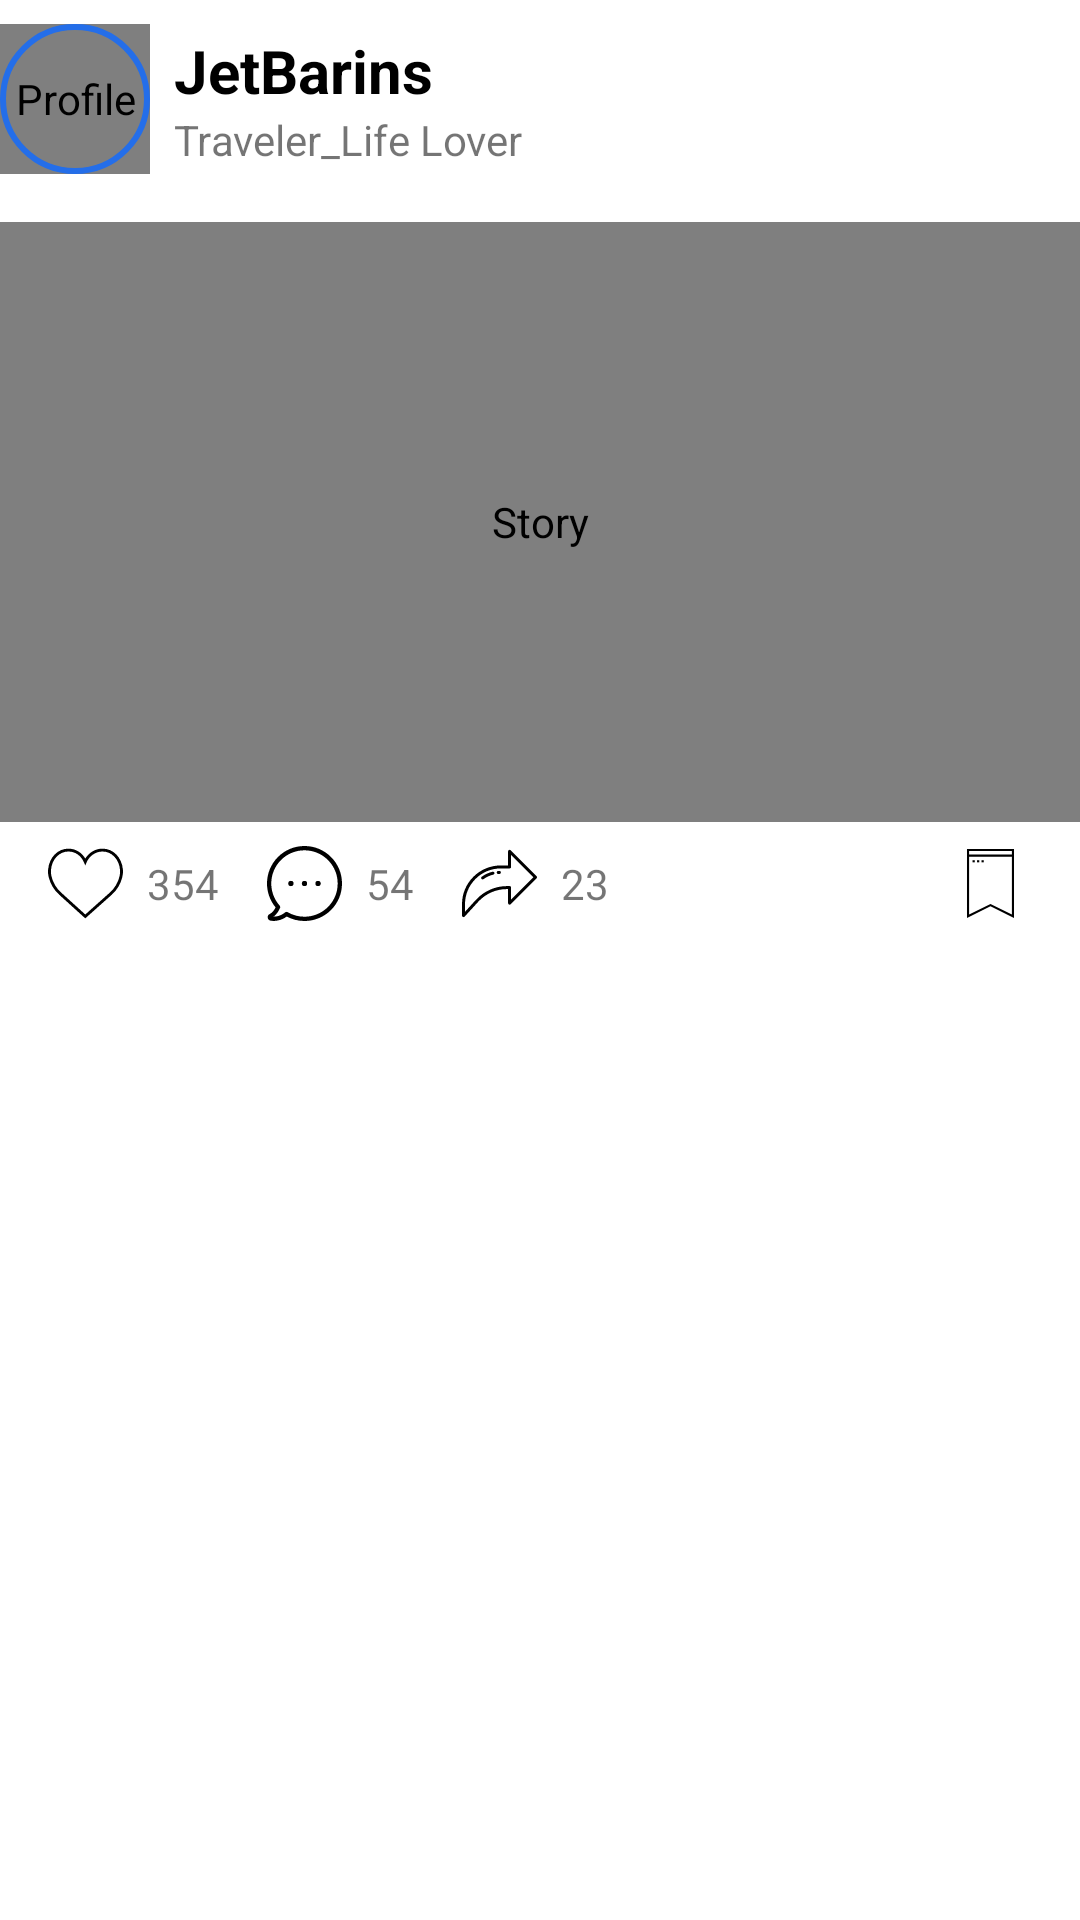

Write the Android layout XML for this screen, with the resource values it uses.
<!-- AndroidManifest.xml: application theme Theme.MindMeld -->
<!-- res/layout/dashboard_rv.xml -->
<?xml version="1.0" encoding="utf-8"?>
<androidx.constraintlayout.widget.ConstraintLayout xmlns:android="http://schemas.android.com/apk/res/android"
    xmlns:app="http://schemas.android.com/apk/res-auto"
    android:layout_width="match_parent"
    android:layout_height="wrap_content">

    <de.hdodenhof.circleimageview.CircleImageView
        android:id="@+id/profile_image"
        android:layout_width="50dp"
        android:layout_height="50dp"
        android:layout_marginTop="8dp"
        android:contentDescription="@string/profile"
        android:padding="4dp"
        android:src="@drawable/profile"
        app:layout_constraintStart_toStartOf="parent"
        app:layout_constraintTop_toTopOf="parent" />

    <View
        android:id="@+id/statusCircle"
        android:layout_width="0dp"
        android:layout_height="0dp"
        android:background="@drawable/blue_circle_background"
        app:layout_constraintBottom_toBottomOf="@+id/profile_image"
        app:layout_constraintEnd_toEndOf="@+id/profile_image"
        app:layout_constraintStart_toStartOf="@+id/profile_image"
        app:layout_constraintTop_toTopOf="@+id/profile_image" />

    <TextView
        android:id="@+id/userName"
        android:layout_width="wrap_content"
        android:layout_height="wrap_content"
        android:layout_marginStart="8dp"
        android:text="JetBarins"
        android:textColor="@color/textColor"
        android:textSize="20sp"
        android:textStyle="bold"
        app:layout_constraintBottom_toBottomOf="@+id/profile_image"
        app:layout_constraintStart_toEndOf="@+id/profile_image"
        app:layout_constraintTop_toTopOf="@+id/profile_image"
        app:layout_constraintVertical_bias="0.07999998" />

    <TextView
        android:id="@+id/about"
        android:layout_width="wrap_content"
        android:layout_height="wrap_content"
        android:text="Traveler_Life Lover"
        app:layout_constraintStart_toStartOf="@+id/userName"
        app:layout_constraintTop_toBottomOf="@+id/userName" />


    <ImageView
        android:id="@+id/imageView5"
        android:layout_width="18dp"
        android:layout_height="18dp"
        android:layout_marginEnd="5dp"
        app:layout_constraintBottom_toBottomOf="@+id/profile_image"
        app:layout_constraintEnd_toEndOf="parent"
        app:layout_constraintTop_toTopOf="@+id/profile_image"
        app:srcCompat="@drawable/back_curved_arrow_svgrepo_com" />

    <com.makeramen.roundedimageview.RoundedImageView
        android:id="@+id/postImg"
        android:layout_width="0dp"
        android:layout_height="200dp"
        android:layout_marginTop="16dp"
        android:contentDescription="Story"
        android:scaleType="centerCrop"
        android:src="@drawable/post2"
        app:layout_constraintEnd_toEndOf="parent"
        app:layout_constraintHorizontal_bias="0.5"
        app:layout_constraintStart_toStartOf="parent"
        app:layout_constraintTop_toBottomOf="@+id/profile_image"
        app:riv_corner_radius="10dip"
        app:riv_mutate_background="true" />

    <ImageView
        android:id="@+id/save"
        android:layout_width="28dp"
        android:layout_height="23dp"
        android:layout_marginEnd="16dp"
        app:layout_constraintBottom_toBottomOf="@+id/share"
        app:layout_constraintEnd_toEndOf="@+id/postImg"
        app:layout_constraintTop_toTopOf="@+id/share"
        app:srcCompat="@drawable/ic_bookmark_svgrepo_com" />

    <TextView
        android:id="@+id/postDescription"
        android:layout_width="0dp"
        android:layout_height="wrap_content"
        android:layout_marginStart="8dp"
        android:layout_marginTop="8dp"
        android:layout_marginEnd="8dp"
        android:text="TextView"
        android:visibility="gone"
        app:layout_constraintEnd_toEndOf="parent"
        app:layout_constraintStart_toStartOf="parent"
        app:layout_constraintTop_toBottomOf="@+id/postImg" />

    <TextView
        android:id="@+id/like"
        android:layout_width="wrap_content"
        android:layout_height="wrap_content"
        android:layout_marginStart="16dp"
        android:layout_marginTop="8dp"
        android:drawableLeft="@drawable/ic_like_svgrepo_com"
        android:drawablePadding="8dp"
        android:gravity="center"
        android:text="354"
        app:layout_constraintStart_toStartOf="parent"
        app:layout_constraintTop_toBottomOf="@+id/postDescription" />

    <TextView
        android:id="@+id/comment"
        android:layout_width="wrap_content"
        android:layout_height="wrap_content"
        android:layout_marginStart="16dp"
        android:drawableLeft="@drawable/ic_chat_svgrepo_com"
        android:drawablePadding="8dp"
        android:gravity="center"
        android:text="54"
        app:layout_constraintStart_toEndOf="@+id/like"
        app:layout_constraintTop_toTopOf="@+id/like" />

    <TextView
        android:id="@+id/share"
        android:layout_width="wrap_content"
        android:layout_height="wrap_content"
        android:layout_marginStart="16dp"
        android:drawableLeft="@drawable/ic_share_svgrepo_com"
        android:drawablePadding="8dp"
        android:gravity="center"
        android:text="23"
        app:layout_constraintStart_toEndOf="@+id/comment"
        app:layout_constraintTop_toTopOf="@+id/comment" />

</androidx.constraintlayout.widget.ConstraintLayout>
<!-- resources referenced by this layout -->
<resources>
  <color name="textColor">#000000</color>
  <!-- drawable back_curved_arrow_svgrepo_com (drawable) -->
  <vector xmlns:android="http://schemas.android.com/apk/res/android"
      android:width="869.96dp"
      android:height="869.96dp"
      android:viewportWidth="869.96"
      android:viewportHeight="869.96">
      <path
          android:fillColor="#FFF"
          android:pathData="M146.84,484.58c10.27,10.4 23.8,15.6 37.35,15.6c13.33,0 26.67,-5.05 36.9,-15.15c20.63,-20.38 20.83,-53.62 0.44,-74.25l-41.69,-42.19h423.78c88.96,0 161.34,72.38 161.34,161.34v4.32c0,43.1 -16.78,83.61 -47.26,114.08c-20.5,20.5 -20.5,53.74 0,74.25c10.25,10.25 23.69,15.38 37.12,15.38c13.44,0 26.87,-5.13 37.12,-15.38c50.31,-50.31 78.01,-117.19 78.01,-188.33v-4.32c0,-71.14 -27.7,-138.03 -78.01,-188.33c-50.31,-50.31 -117.19,-78.01 -188.33,-78.01h-424.99l42.25,-41.75c20.63,-20.38 20.83,-53.62 0.44,-74.25c-20.38,-20.62 -53.62,-20.83 -74.24,-0.44L15.6,277.07c-9.9,9.79 -15.52,23.11 -15.6,37.03c-0.08,13.92 5.37,27.31 15.15,37.22L146.84,484.58z" />
  </vector>
  <!-- drawable blue_circle_background (drawable) -->
  <?xml version="1.0" encoding="utf-8"?>
  <selector xmlns:android="http://schemas.android.com/apk/res/android">
      <item>
          <shape android:shape="oval">
              <solid android:color="@android:color/transparent" />
              <stroke android:width="2dp" android:color="#246EE9" />
              <size android:width="40dp" android:height="40dp" />
  
          </shape>
      </item>
  </selector>
  <!-- drawable ic_bookmark_svgrepo_com (drawable-v24) -->
  <vector xmlns:android="http://schemas.android.com/apk/res/android"
      android:width="512dp"
      android:height="512dp"
      android:viewportWidth="512"
      android:viewportHeight="512">
      <path
          android:fillColor="@color/icColor"
          android:pathData="M81.561,0v512L256,424.781L430.439,512V0H81.561zM414.798,486.693L256,407.294L97.202,486.693V57.295h317.597V486.693zM414.798,41.655H97.202V15.641h317.597V41.655z" />
      <path
          android:fillColor="@color/icColor"
          android:pathData="M122.705,83.31h16.661v15.641h-16.661z" />
      <path
          android:fillColor="@color/icColor"
          android:pathData="M156.03,83.31h16.661v15.641h-16.661z" />
      <path
          android:fillColor="@color/icColor"
          android:pathData="M189.355,83.31h16.661v15.641h-16.661z" />
  </vector>
  <string name="profile">Profile</string>
  <style name="Theme.MindMeld" parent="Theme.MaterialComponents.DayNight.DarkActionBar">
          
          <item name="colorPrimary">@color/royal_blue</item>
          <item name="colorPrimaryVariant">@color/purple_700</item>
          <item name="colorOnPrimary">@color/white</item>
          
          <item name="colorSecondary">@color/teal_200</item>
          <item name="colorSecondaryVariant">@color/teal_700</item>
          <item name="colorOnSecondary">@color/black</item>
          
          <item name="android:statusBarColor" tools:targetApi="l">@android:color/transparent</item>
          
          <item name="android:textColorPrimary">@android:color/white</item>
          <item name="android:editTextColor">@android:color/black</item>
      </style>
  <color name="icColor">#000000</color>
  <color name="royal_blue">#246EE9</color>
  <color name="purple_700">#FF3700B3</color>
  <color name="white">#FFFFFFFF</color>
  <color name="teal_200">#FF03DAC5</color>
  <color name="teal_700">#FF018786</color>
  <color name="black">#FF000000</color>
</resources>
